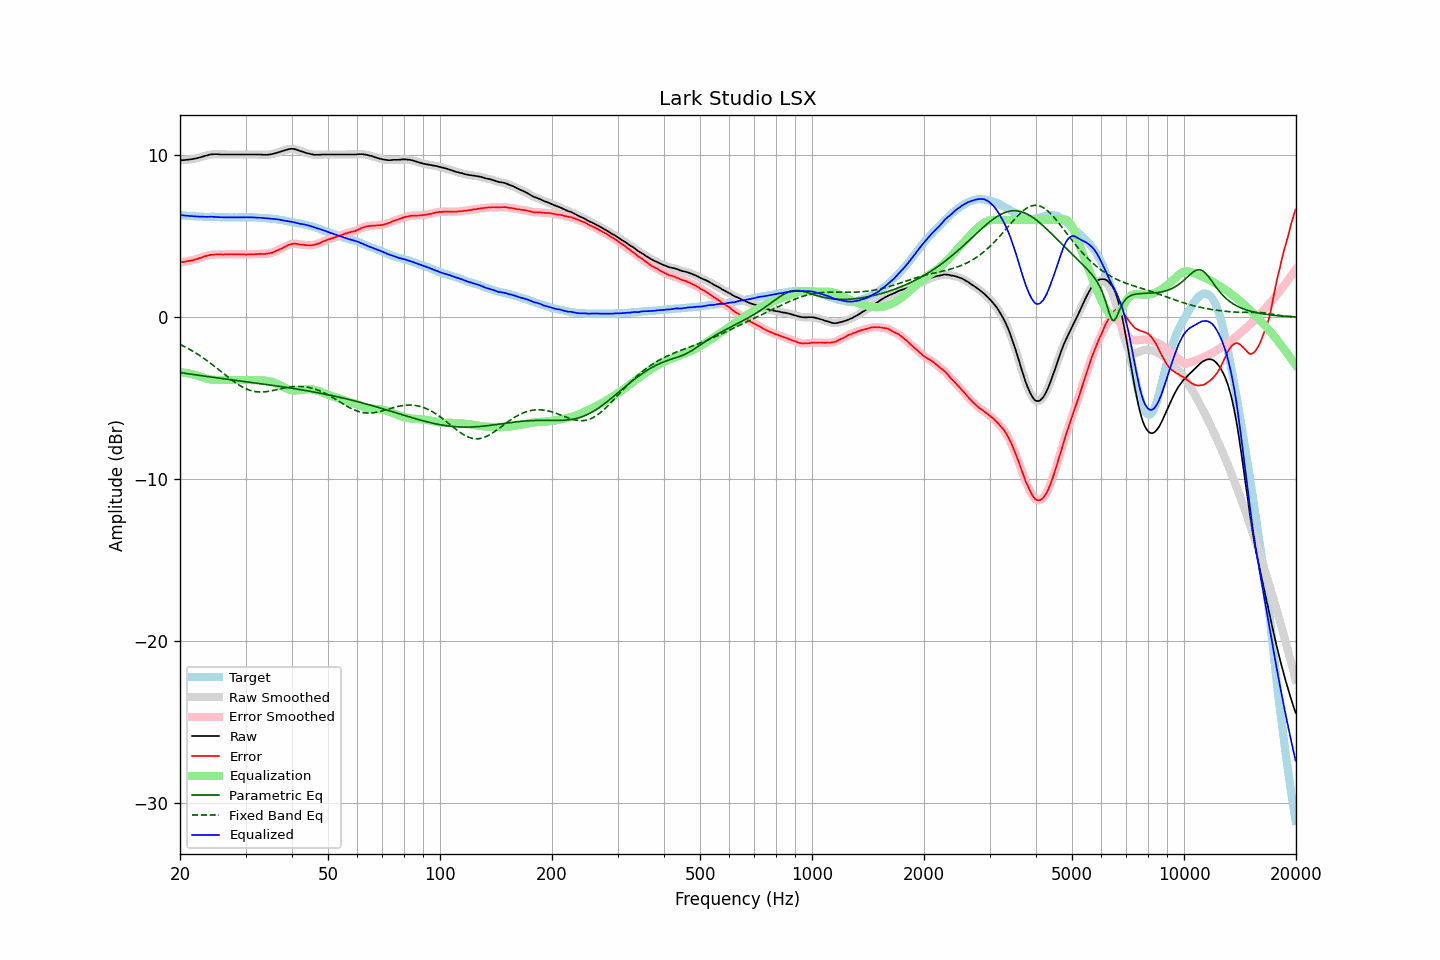

Values plotted in this chart, from the file beside it:
frequency, raw, error, smoothed, error_smoothed, equalization, parametric_eq, fixed_band_eq, equalized_raw, equalized_smoothed, target
20.00, 9.69, 3.37, 9.69, 3.38, -3.38, -3.42, -1.68, 6.31, 6.31, 6.32
20.20, 9.70, 3.40, 9.70, 3.40, -3.40, -3.43, -1.73, 6.30, 6.30, 6.30
20.40, 9.70, 3.41, 9.70, 3.41, -3.41, -3.45, -1.78, 6.29, 6.29, 6.29
20.61, 9.71, 3.42, 9.71, 3.43, -3.43, -3.46, -1.83, 6.28, 6.28, 6.29
20.81, 9.72, 3.45, 9.72, 3.45, -3.45, -3.48, -1.88, 6.27, 6.27, 6.27
21.02, 9.73, 3.47, 9.73, 3.47, -3.47, -3.49, -1.93, 6.26, 6.26, 6.26
21.23, 9.74, 3.50, 9.74, 3.49, -3.49, -3.51, -1.99, 6.25, 6.26, 6.25
21.44, 9.76, 3.51, 9.76, 3.51, -3.51, -3.52, -2.04, 6.25, 6.25, 6.26
21.66, 9.77, 3.53, 9.77, 3.53, -3.53, -3.54, -2.10, 6.24, 6.24, 6.25
21.87, 9.79, 3.56, 9.79, 3.55, -3.56, -3.55, -2.16, 6.23, 6.23, 6.23
22.09, 9.81, 3.59, 9.81, 3.58, -3.58, -3.57, -2.22, 6.23, 6.23, 6.22
22.31, 9.83, 3.61, 9.83, 3.61, -3.61, -3.58, -2.29, 6.22, 6.22, 6.22
22.54, 9.86, 3.65, 9.86, 3.64, -3.65, -3.59, -2.35, 6.22, 6.22, 6.21
22.76, 9.89, 3.67, 9.89, 3.67, -3.68, -3.61, -2.42, 6.21, 6.21, 6.22
22.99, 9.92, 3.71, 9.92, 3.71, -3.71, -3.62, -2.48, 6.21, 6.21, 6.21
23.22, 9.95, 3.75, 9.95, 3.74, -3.74, -3.64, -2.55, 6.21, 6.21, 6.20
23.45, 9.98, 3.78, 9.98, 3.78, -3.77, -3.65, -2.62, 6.21, 6.21, 6.20
23.69, 10.00, 3.80, 10.01, 3.81, -3.80, -3.66, -2.70, 6.20, 6.21, 6.20
23.92, 10.03, 3.83, 10.03, 3.83, -3.82, -3.68, -2.77, 6.21, 6.21, 6.20
24.16, 10.05, 3.85, 10.05, 3.85, -3.84, -3.69, -2.84, 6.21, 6.21, 6.20
24.40, 10.06, 3.85, 10.06, 3.86, -3.86, -3.70, -2.92, 6.20, 6.21, 6.21
24.65, 10.07, 3.86, 10.07, 3.87, -3.87, -3.72, -3.00, 6.20, 6.20, 6.21
24.89, 10.07, 3.87, 10.07, 3.87, -3.87, -3.73, -3.08, 6.20, 6.20, 6.20
25.14, 10.07, 3.88, 10.07, 3.88, -3.88, -3.75, -3.15, 6.20, 6.19, 6.19
25.39, 10.06, 3.88, 10.06, 3.88, -3.88, -3.76, -3.23, 6.18, 6.18, 6.19
25.65, 10.05, 3.88, 10.06, 3.88, -3.88, -3.77, -3.31, 6.17, 6.18, 6.17
25.91, 10.05, 3.88, 10.05, 3.87, -3.88, -3.79, -3.39, 6.17, 6.17, 6.17
26.16, 10.05, 3.87, 10.05, 3.88, -3.88, -3.80, -3.47, 6.17, 6.17, 6.18
26.43, 10.05, 3.88, 10.05, 3.88, -3.88, -3.81, -3.55, 6.17, 6.17, 6.17
26.69, 10.05, 3.88, 10.05, 3.88, -3.88, -3.83, -3.63, 6.17, 6.17, 6.17
26.96, 10.05, 3.88, 10.05, 3.89, -3.88, -3.84, -3.71, 6.17, 6.17, 6.17
27.23, 10.05, 3.89, 10.05, 3.89, -3.88, -3.85, -3.79, 6.17, 6.17, 6.16
27.50, 10.05, 3.89, 10.05, 3.89, -3.89, -3.87, -3.87, 6.16, 6.16, 6.16
27.77, 10.05, 3.88, 10.05, 3.89, -3.89, -3.88, -3.94, 6.16, 6.16, 6.17
28.05, 10.05, 3.89, 10.05, 3.89, -3.89, -3.89, -4.01, 6.16, 6.16, 6.17
28.33, 10.05, 3.89, 10.05, 3.89, -3.89, -3.90, -4.08, 6.16, 6.16, 6.16
28.62, 10.05, 3.89, 10.05, 3.89, -3.89, -3.92, -4.15, 6.17, 6.17, 6.16
28.90, 10.05, 3.88, 10.05, 3.88, -3.88, -3.93, -4.21, 6.17, 6.17, 6.17
29.19, 10.05, 3.88, 10.05, 3.88, -3.88, -3.94, -4.27, 6.17, 6.17, 6.17
29.48, 10.05, 3.88, 10.05, 3.88, -3.88, -3.96, -4.32, 6.17, 6.17, 6.17
29.78, 10.05, 3.88, 10.05, 3.88, -3.88, -3.97, -4.37, 6.17, 6.17, 6.17
30.08, 10.05, 3.87, 10.05, 3.88, -3.88, -3.98, -4.42, 6.17, 6.17, 6.19
30.38, 10.05, 3.88, 10.05, 3.88, -3.88, -4.00, -4.46, 6.17, 6.17, 6.17
30.68, 10.05, 3.88, 10.05, 3.88, -3.88, -4.01, -4.50, 6.17, 6.17, 6.17
30.99, 10.05, 3.88, 10.05, 3.88, -3.88, -4.02, -4.53, 6.17, 6.17, 6.17
31.30, 10.05, 3.88, 10.05, 3.88, -3.89, -4.04, -4.56, 6.17, 6.17, 6.17
31.61, 10.05, 3.88, 10.05, 3.89, -3.89, -4.05, -4.58, 6.16, 6.16, 6.17
31.93, 10.05, 3.90, 10.05, 3.89, -3.89, -4.06, -4.60, 6.16, 6.16, 6.15
32.24, 10.05, 3.90, 10.05, 3.90, -3.90, -4.08, -4.61, 6.15, 6.16, 6.15
32.57, 10.05, 3.91, 10.05, 3.91, -3.90, -4.09, -4.62, 6.15, 6.15, 6.14
32.89, 10.05, 3.91, 10.05, 3.91, -3.90, -4.10, -4.62, 6.15, 6.15, 6.14
33.22, 10.04, 3.91, 10.04, 3.91, -3.90, -4.12, -4.62, 6.14, 6.14, 6.14
33.55, 10.03, 3.90, 10.03, 3.91, -3.91, -4.13, -4.61, 6.12, 6.13, 6.13
33.89, 10.03, 3.91, 10.03, 3.91, -3.91, -4.15, -4.61, 6.12, 6.12, 6.12
34.23, 10.03, 3.92, 10.03, 3.92, -3.93, -4.16, -4.59, 6.11, 6.11, 6.11
34.57, 10.04, 3.94, 10.04, 3.94, -3.94, -4.17, -4.58, 6.10, 6.10, 6.11
34.92, 10.05, 3.96, 10.05, 3.96, -3.96, -4.19, -4.56, 6.09, 6.09, 6.09
35.27, 10.07, 3.97, 10.07, 3.98, -3.99, -4.20, -4.54, 6.08, 6.08, 6.10
35.62, 10.09, 4.03, 10.09, 4.02, -4.02, -4.22, -4.52, 6.07, 6.07, 6.07
35.97, 10.12, 4.06, 10.12, 4.06, -4.06, -4.23, -4.50, 6.06, 6.06, 6.06
... 635 more rows
